Run: headless pygame with SDL's dummy video driver; simulated clock (each Clock.tick advances the game by its frame time, no real sleeping); random seed 0; keys injected as events and as key.get_pressed() state; no mouse input.
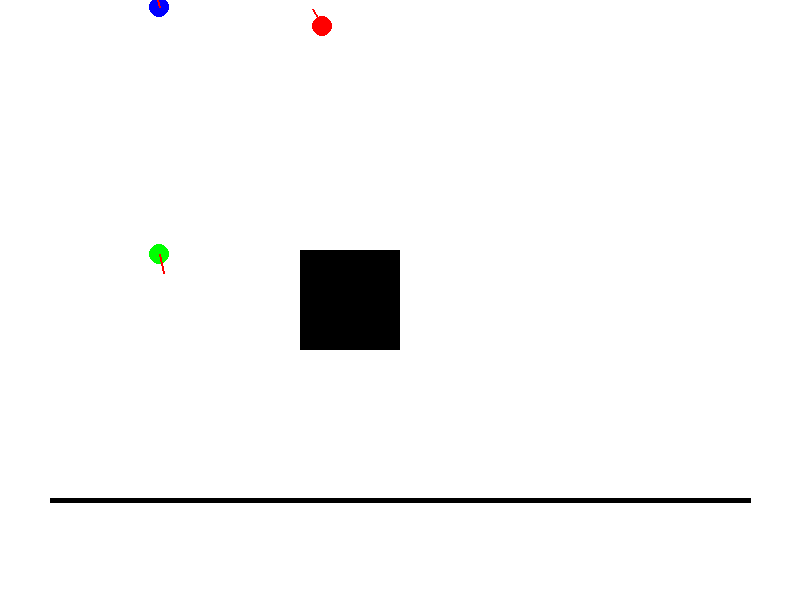
Frame 1 of 4 · flips 1–60 · no input
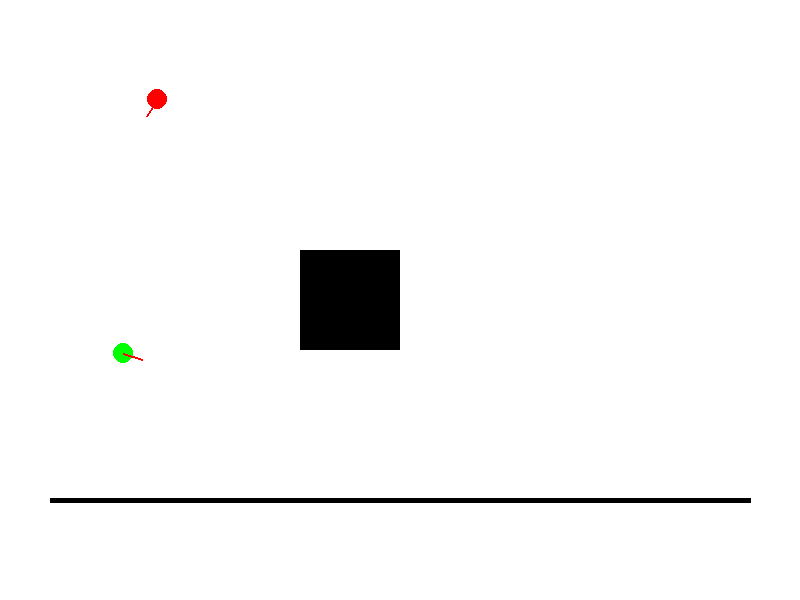
Frame 2 of 4 · flips 61–180 · tapped SPACE, RETURN · held RIGHT (→), D
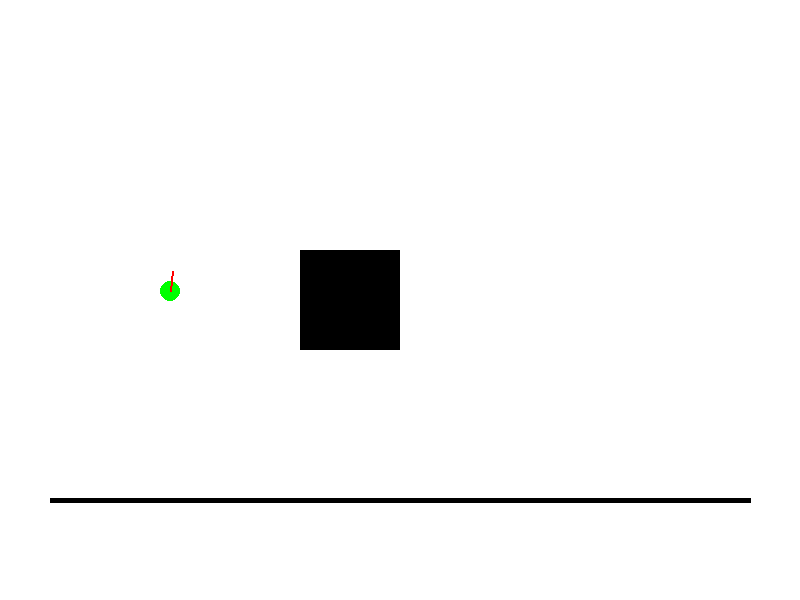
Frame 3 of 4 · flips 181–300 · held DOWN (↓), S
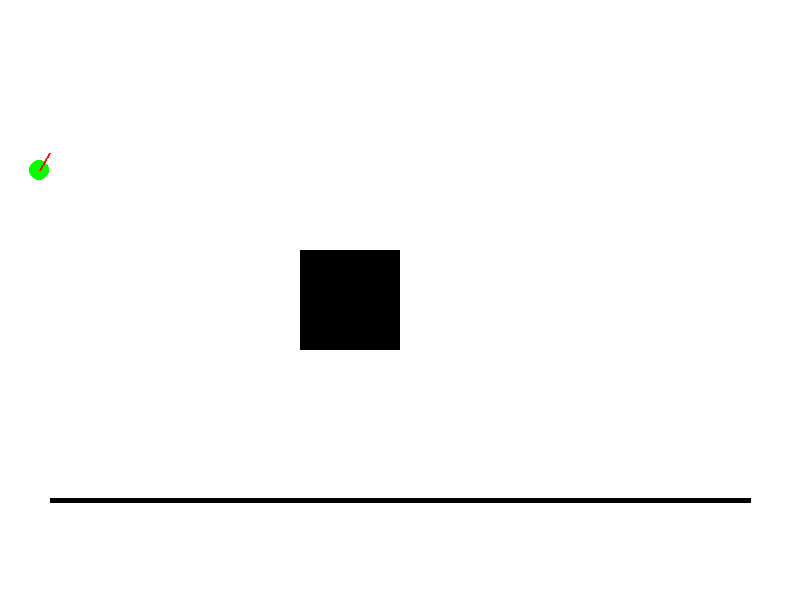
Frame 4 of 4 · flips 301–420 · held LEFT (←), A, UP (↑), W

The pygame program that drew these frames:

import pygame
import math
import random

# Initialize Pygame
pygame.init()
screen = pygame.display.set_mode((800, 600))
pygame.display.set_caption("Multiple Robots Simulation")
clock = pygame.time.Clock()

# Robot class
class Robot:
    def __init__(self, x, y, color):
        self.x = x
        self.y = y
        self.angle = random.uniform(0, 2 * math.pi)
        self.color = color
        self.speed = 2
        self.angular_speed = random.uniform(-0.05, 0.05)
        self.mode = "random"  # or 'line_follow'

    def update(self):
        # Sensor point
        sensor_x = int(self.x + 10 * math.cos(self.angle))
        sensor_y = int(self.y + 10 * math.sin(self.angle))

        if 0 <= sensor_x < 800 and 0 <= sensor_y < 600:
            color = screen.get_at((sensor_x, sensor_y))
            if color[:3] == (0, 0, 0):  # black line
                self.mode = "line_follow"
            else:
                self.mode = "random"

        if self.mode == "line_follow":
            self.speed = 2
            self.angular_speed = 0
        else:
            # Random walk
            if random.random() < 0.05:
                self.angular_speed = random.uniform(-0.1, 0.1)
            self.speed = 2

        self.angle += self.angular_speed
        self.x += self.speed * math.cos(self.angle)
        self.y += self.speed * math.sin(self.angle)

        # Check collision with obstacle
        robot_rect = pygame.Rect(self.x - 10, self.y - 10, 20, 20)
        if robot_rect.colliderect(obstacle):
            self.angle += math.pi  # reverse direction

    def draw(self):
        pygame.draw.circle(screen, self.color, (int(self.x), int(self.y)), 10)
        pygame.draw.line(
            screen, (255, 0, 0),
            (self.x, self.y),
            (self.x + 20 * math.cos(self.angle), self.y + 20 * math.sin(self.angle)), 2
        )

# Obstacle and Line
obstacle = pygame.Rect(300, 250, 100, 100)
robots = [
    Robot(100, 100, (0, 0, 255)),
    Robot(200, 150, (0, 255, 0)),
    Robot(400, 100, (255, 0, 0))
]

# Main loop
running = True
while running:
    screen.fill((255, 255, 255))

    # Events
    for event in pygame.event.get():
        if event.type == pygame.QUIT:
            running = False

    # Draw environment
    pygame.draw.rect(screen, (0, 0, 0), obstacle)
    pygame.draw.line(screen, (0, 0, 0), (50, 500), (750, 500), 5)

    # Update and draw robots
    for robot in robots:
        robot.update()
        robot.draw()

    pygame.display.flip()
    clock.tick(30)

pygame.quit()

#Robot Class: Contains logic for movement, collision, and sensing.

#Obstacle: Shared static object that all robots avoid.

#Line: Guides the robot into line-following mode.

#Random Walk: Robots move randomly if no line is detected.
